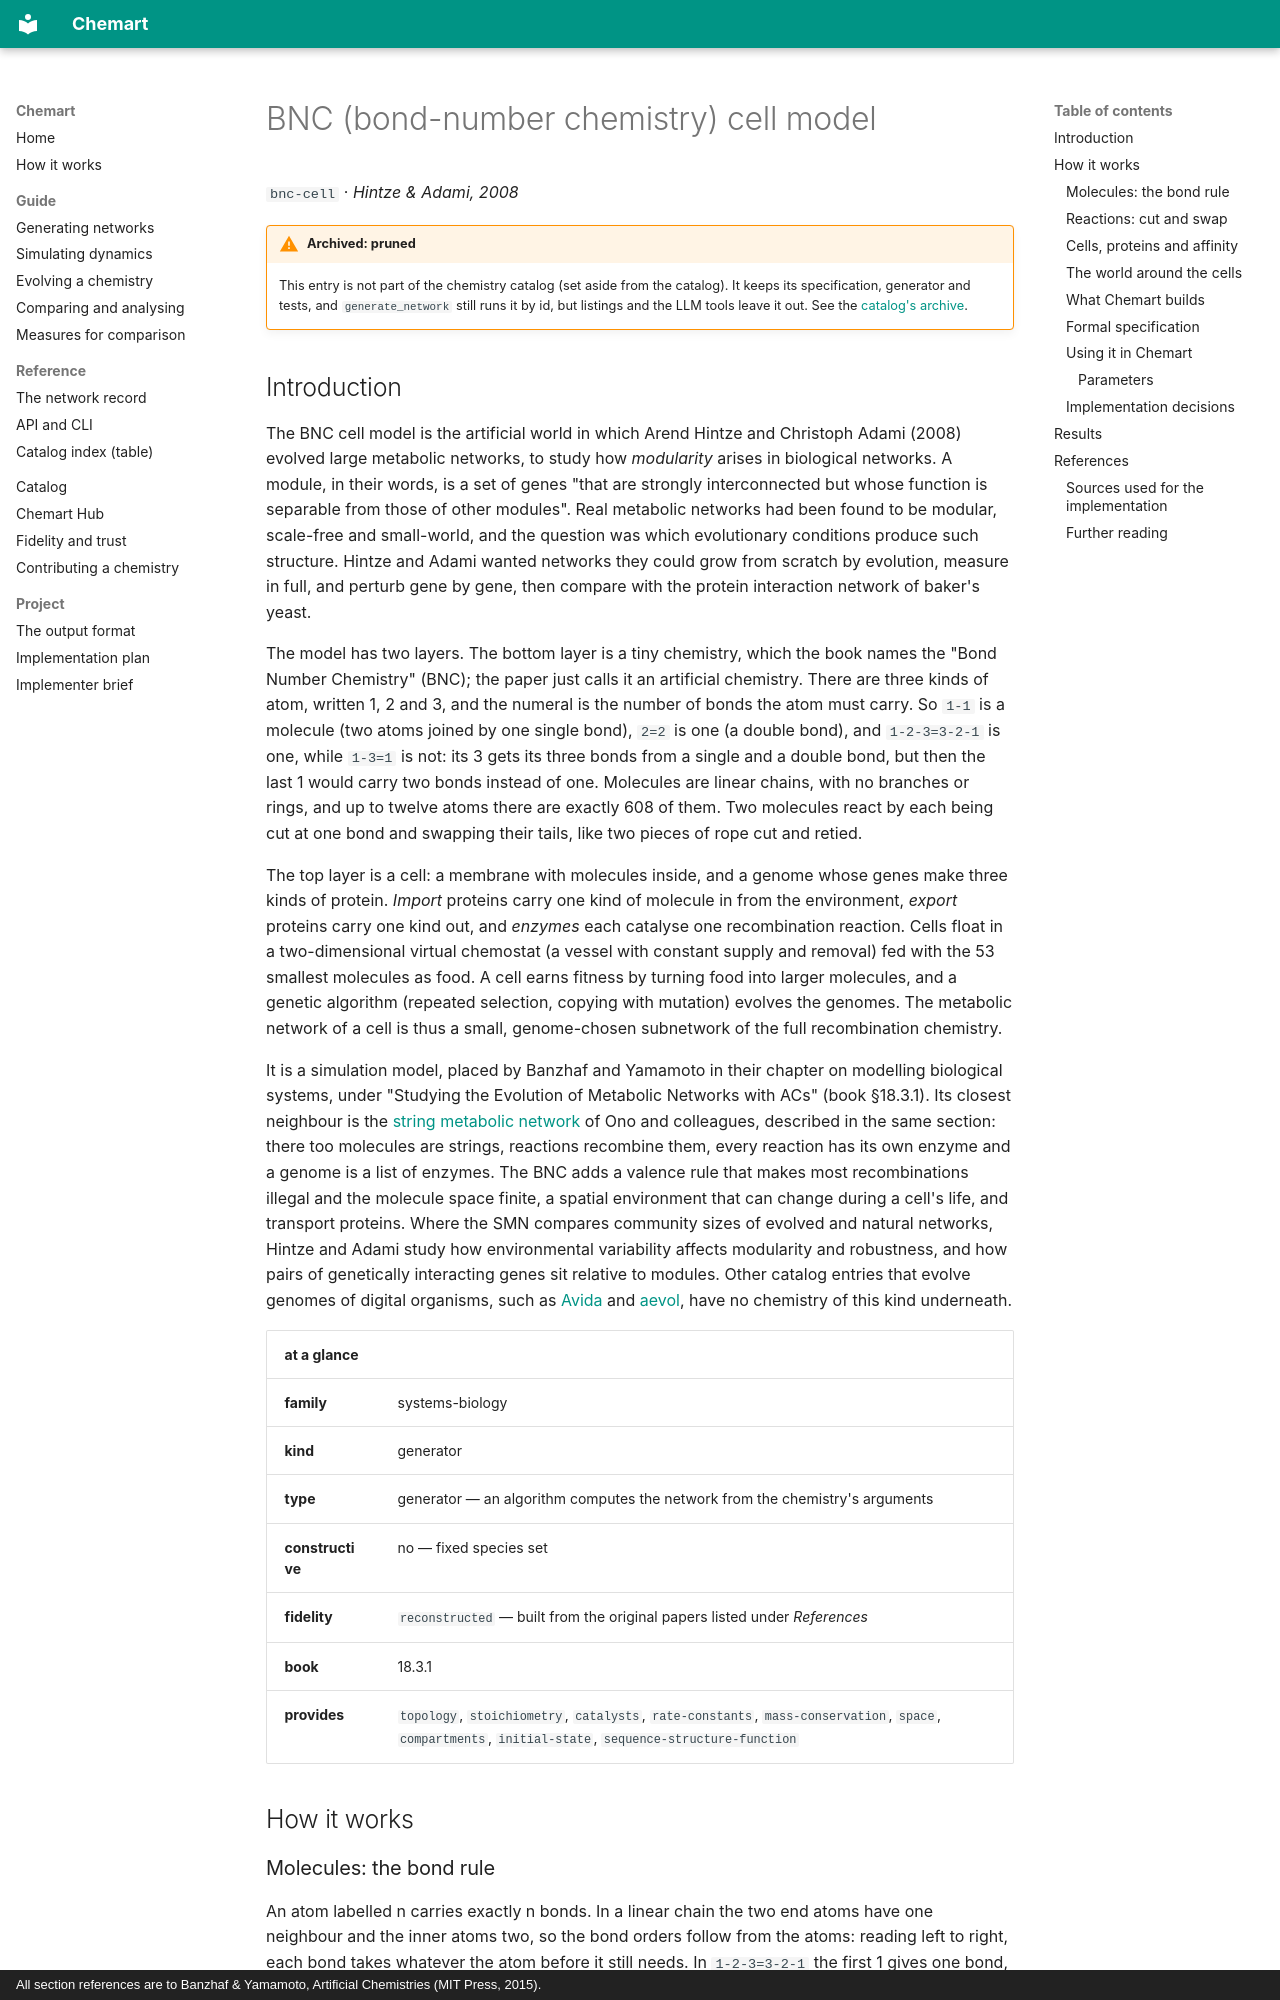

repository: MarcoTuc/Chemart · page: catalog/bnc-cell/index.html · generator: mkdocs · copyright: All section references are to Banzhaf & Yamamoto, Artificial Chemistries (MIT Press, 2015).

<!-- Generated by tools/gen_catalog_pages.py from catalog/chemistries/bnc-cell.yaml and catalog/explainers/bnc-cell.md. Edit those, not this file. -->

# BNC (bond-number chemistry) cell model

`bnc-cell` · *Hintze & Adami, 2008*

!!! warning "Archived: pruned"
    This entry is not part of the chemistry catalog (set aside from the catalog). It keeps its specification, generator and tests, and `generate_network` still runs it by id, but listings and the LLM tools leave it out. See the [catalog's archive](index.md#archive).

## Introduction

The BNC cell model is the artificial world in which Arend Hintze and Christoph
Adami (2008) evolved large metabolic networks, to study how *modularity*
arises in biological networks. A module, in their words, is a set of genes
"that are strongly interconnected but whose function is separable from those
of other modules". Real metabolic networks had been found to be modular,
scale-free and small-world, and the question was which evolutionary
conditions produce such structure. Hintze and Adami wanted networks they
could grow from scratch by evolution, measure in full, and perturb gene by
gene, then compare with the protein interaction network of baker's yeast.

The model has two layers. The bottom layer is a tiny chemistry, which the
book names the "Bond Number Chemistry" (BNC); the paper just calls it an
artificial chemistry. There are three kinds of atom, written 1, 2 and 3, and
the numeral is the number of bonds the atom must carry. So `1-1` is a
molecule (two atoms joined by one single bond), `2=2` is one (a double bond),
and `1-2-3=3-2-1` is one, while `1-3=1` is not: its 3 gets its three bonds
from a single and a double bond, but then the last 1 would carry two bonds
instead of one. Molecules are linear chains, with no branches or rings, and up to twelve
atoms there are exactly 608 of them. Two molecules react by each being cut at
one bond and swapping their tails, like two pieces of rope cut and retied.

The top layer is a cell: a membrane with molecules inside, and a genome whose
genes make three kinds of protein. *Import* proteins carry one kind of
molecule in from the environment, *export* proteins carry one kind out, and
*enzymes* each catalyse one recombination reaction. Cells float in a
two-dimensional virtual chemostat (a vessel with constant supply and
removal) fed with the 53 smallest molecules as food. A cell earns fitness by
turning food into larger molecules, and a genetic algorithm (repeated
selection, copying with mutation) evolves the genomes. The metabolic network
of a cell is thus a small, genome-chosen subnetwork of the full recombination
chemistry.

It is a simulation model, placed by Banzhaf and Yamamoto in their chapter on
modelling biological systems, under "Studying the Evolution of Metabolic
Networks with ACs" (book §18.3.1). Its closest neighbour is the
[string metabolic network](smn.md) of Ono and colleagues, described in the same
section: there too molecules are strings, reactions recombine them, every
reaction has its own enzyme and a genome is a list of enzymes. The BNC adds a
valence rule that makes most recombinations illegal and the molecule space
finite, a spatial environment that can change during a cell's life, and
transport proteins. Where the SMN compares community sizes of evolved and
natural networks, Hintze and Adami study how environmental variability
affects modularity and robustness, and how pairs of genetically interacting
genes sit relative to modules. Other catalog entries that evolve genomes of
digital organisms, such as [Avida](avida.md) and [aevol](aevol.md), have no
chemistry of this kind underneath.

| at a glance | |
|---|---|
| **family** | systems-biology |
| **kind** | generator |
| **type** | generator — an algorithm computes the network from the chemistry's arguments |
| **constructive** | no — fixed species set |
| **fidelity** | `reconstructed` — built from the original papers listed under *References* |
| **book** | 18.3.1 |
| **provides** | `topology`, `stoichiometry`, `catalysts`, `rate-constants`, `mass-conservation`, `space`, `compartments`, `initial-state`, `sequence-structure-function` |

## How it works
